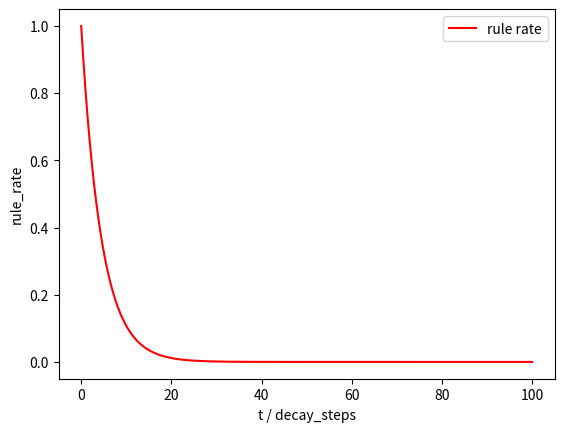

Write the Python code that produced this figure.
import matplotlib.pyplot as plt
import math
# 初始学习率
learning_rate = 1
# 衰减系数
decay_rate = 0.8
# decay_steps控制衰减速度
# 如果decay_steps大一些,(global_step / decay_steps)就会增长缓慢一些
#   从而指数衰减学习率decayed_learning_rate就会衰减得慢一些
#   否则学习率很快就会衰减为趋近于0
decay_steps = 30000
# 迭代轮数
global_steps = 3000000
X = []
Y = []
# 指数学习率衰减过程
for global_step in range(1, global_steps):
    decayed_learning_rate = learning_rate * decay_rate**(global_step / decay_steps)
    # decayed_learning_rate = learning_rate * math.exp(-decay_rate / global_step)
    X.append(global_step / decay_steps)
    Y.append(decayed_learning_rate)
    # print("global step: %d, learning rate: %f" % (global_step, decayed_learning_rate))

fig = plt.figure(1)
ax = fig.add_subplot(1,1,1)
curve = ax.plot(X,Y,'r',label="rule rate")
ax.legend()
ax.set_xlabel("t / decay_steps")
ax.set_ylabel("rule_rate")
plt.show()
